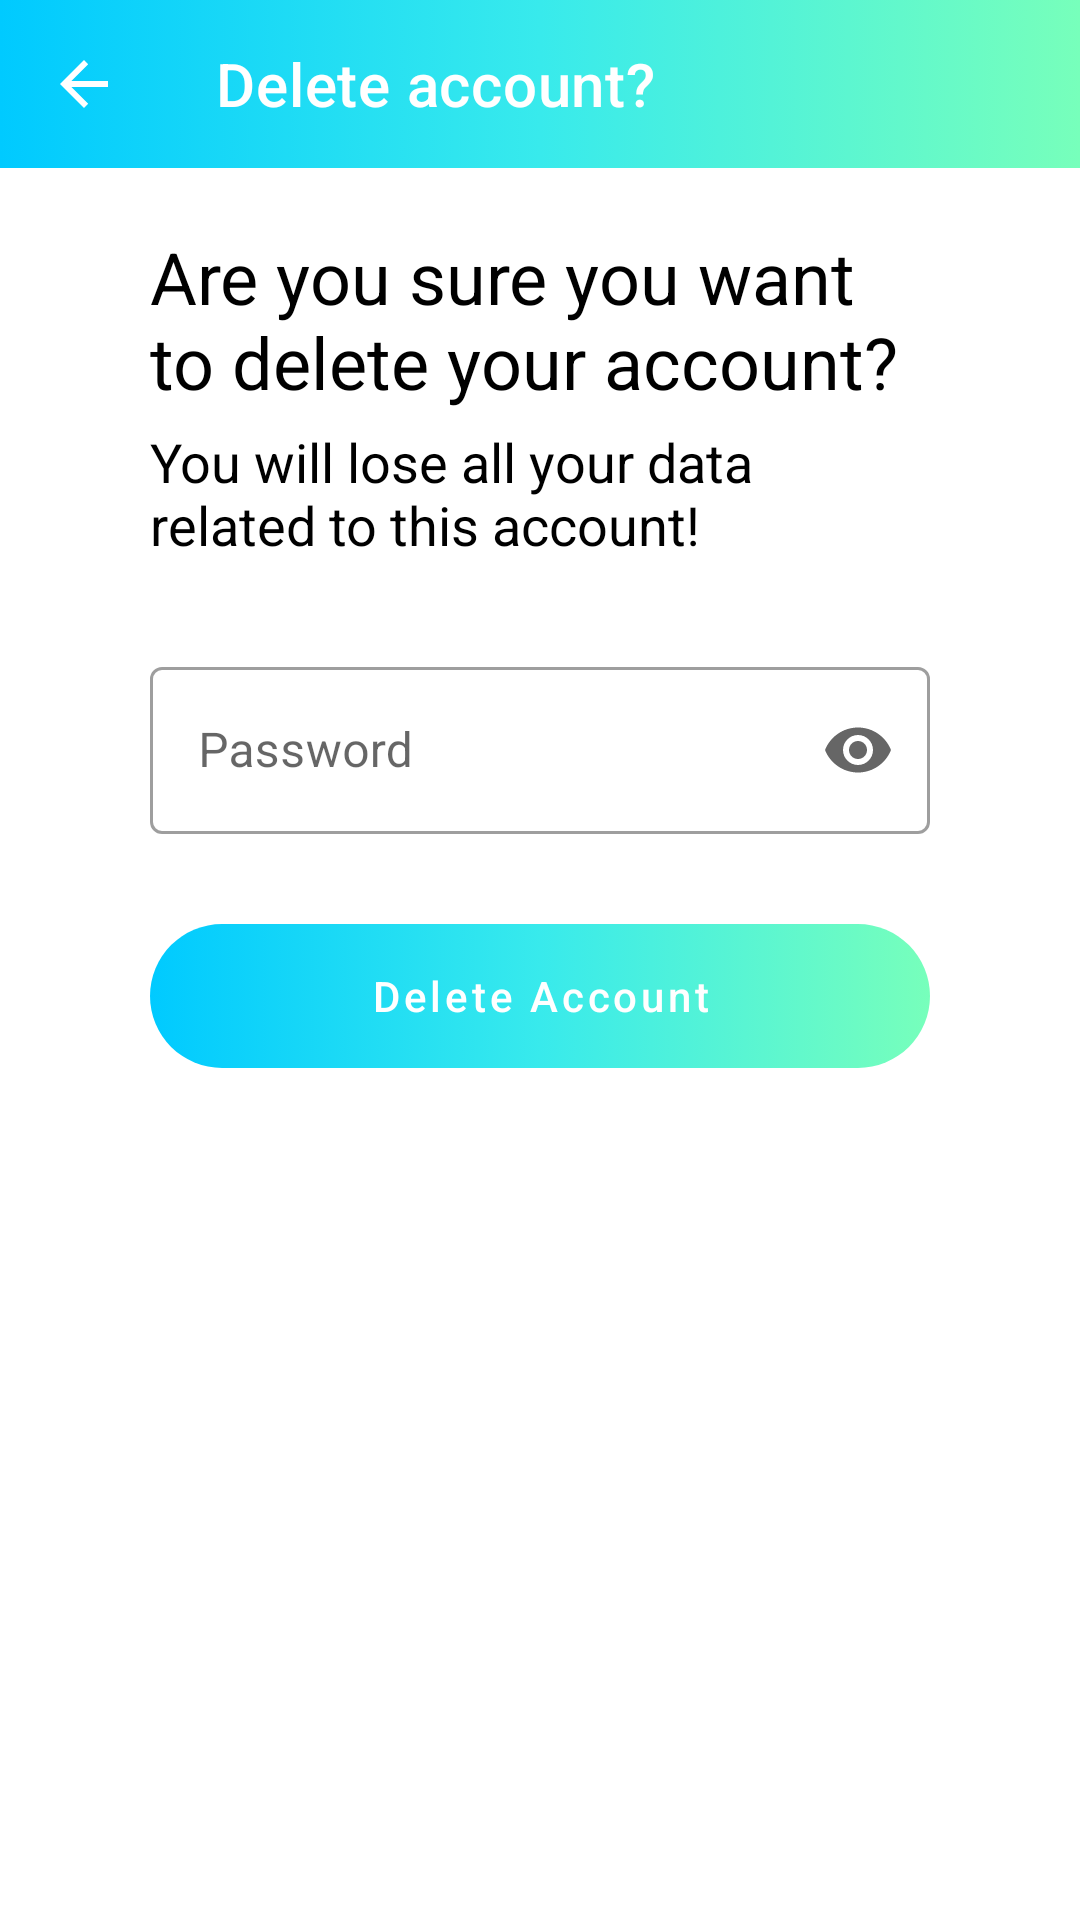

Produce the Android XML layout that renders to this screen, including the resource entries it uses.
<!-- AndroidManifest.xml: application theme Theme.ClickToRun -->
<!-- res/layout/fragment_delete_account.xml -->
<?xml version="1.0" encoding="utf-8"?>
<androidx.constraintlayout.widget.ConstraintLayout xmlns:android="http://schemas.android.com/apk/res/android"
    xmlns:app="http://schemas.android.com/apk/res-auto"
    xmlns:tools="http://schemas.android.com/tools"
    android:layout_width="match_parent"
    android:layout_height="match_parent"
    android:background="?attr/colorSurface"
    tools:context=".ui.fragments.settings.DeleteAccountFragment">

    <com.google.android.material.appbar.AppBarLayout
        android:id="@+id/toolbarContainer"
        android:layout_width="match_parent"
        android:layout_height="wrap_content"
        android:background="@drawable/custom_gradient_background"
        android:theme="@style/Theme.ClickToRun.ToolbarOverlay"
        app:layout_constraintTop_toTopOf="parent">

        <androidx.appcompat.widget.Toolbar
            android:id="@+id/toolbar"
            android:layout_width="match_parent"
            android:layout_height="?attr/actionBarSize"
            app:navigationIcon="?attr/homeAsUpIndicator"
            app:title="Delete account?" />
    </com.google.android.material.appbar.AppBarLayout>

    <TextView
        android:id="@+id/firstLine"
        style="@style/TextAppearance.MaterialComponents.Headline5"
        android:layout_width="match_parent"
        android:layout_height="wrap_content"
        android:layout_marginHorizontal="50dp"
        android:layout_marginTop="20dp"
        android:text="Are you sure you want to delete your account?"
        app:layout_constraintTop_toBottomOf="@id/toolbarContainer" />

    <TextView
        android:id="@+id/secondLine"
        style="@style/TextAppearance.MaterialComponents.Headline5"
        android:layout_width="0dp"
        android:layout_height="wrap_content"
        android:layout_marginTop="5dp"
        android:text="You will lose all your data related to this account!"
        android:textSize="18sp"
        app:layout_constraintEnd_toEndOf="@id/firstLine"
        app:layout_constraintStart_toStartOf="@id/firstLine"
        app:layout_constraintTop_toBottomOf="@id/firstLine" />

    <com.google.android.material.textfield.TextInputLayout
        android:id="@+id/passwordInput"
        style="@style/Widget.MaterialComponents.TextInputLayout.OutlinedBox"
        android:layout_width="0dp"
        android:layout_height="wrap_content"
        android:layout_marginTop="30dp"
        app:endIconMode="password_toggle"
        app:layout_constraintEnd_toEndOf="@id/secondLine"
        app:layout_constraintStart_toStartOf="@id/secondLine"
        app:layout_constraintTop_toBottomOf="@id/secondLine"
        app:startIconDrawable="@drawable/ic_baseline_lock_24">

        <com.google.android.material.textfield.TextInputEditText
            android:layout_width="match_parent"
            android:layout_height="wrap_content"
            android:hint="Password"
            android:inputType="textPassword" />
    </com.google.android.material.textfield.TextInputLayout>

    <Button
        android:id="@+id/btnDeleteAccount"
        style="@style/Widget.MaterialComponents.Button.UnelevatedButton"
        android:layout_width="0dp"
        android:layout_height="wrap_content"
        android:layout_marginTop="30dp"
        android:background="@drawable/custom_button_background"
        android:text="Delete Account"
        android:textAllCaps="false"
        app:backgroundTint="@null"
        app:layout_constraintEnd_toEndOf="@id/passwordInput"
        app:layout_constraintStart_toStartOf="@id/passwordInput"
        app:layout_constraintTop_toBottomOf="@id/passwordInput" />

    <RelativeLayout
        android:id="@+id/progress"
        android:layout_width="match_parent"
        android:layout_height="0dp"
        android:background="@color/overlay"
        android:visibility="gone"
        app:layout_constraintBottom_toBottomOf="parent"
        app:layout_constraintTop_toBottomOf="@id/toolbarContainer">

        <ProgressBar
            android:layout_width="wrap_content"
            android:layout_height="wrap_content"
            android:layout_centerInParent="true" />
    </RelativeLayout>


</androidx.constraintlayout.widget.ConstraintLayout>
<!-- resources referenced by this layout -->
<resources>
  <color name="overlay">#9C000000</color>
  <!-- drawable custom_button_background (drawable) -->
  <?xml version="1.0" encoding="utf-8"?>
  <selector xmlns:android="http://schemas.android.com/apk/res/android">
      <item android:state_enabled="true">
          <ripple android:color="#407F9597">
              <item android:state_pressed="false">
                  <shape android:shape="rectangle">
                      <gradient android:centerColor="#38EAEC" android:endColor="@color/secondary" android:startColor="@color/primary" />
                      <corners android:radius="32dp" />
                  </shape>
              </item>
          </ripple>
      </item>
      <item android:state_enabled="false">
          <shape android:shape="rectangle">
              <gradient android:centerColor="#28A5A6" android:endColor="#4BA578" android:startColor="#007998" />
              <corners android:radius="32dp" />
          </shape>
      </item>
  </selector>
  <!-- drawable custom_gradient_background (drawable) -->
  <?xml version="1.0" encoding="utf-8"?>
  <selector xmlns:android="http://schemas.android.com/apk/res/android">
      <item android:state_pressed="false">
          <shape android:shape="rectangle">
              <gradient android:centerColor="#38EAEC" android:endColor="@color/secondary" android:startColor="@color/primary" />
          </shape>
      </item>
  </selector>
  <style name="Theme.ClickToRun.ToolbarOverlay" parent="Theme.ClickToRun">
          <item name="android:textColorPrimary">@color/white</item>
          <item name="colorControlNormal">@color/white</item>
          <item name="colorControlHighlight">#4DFFFFFF</item>
      </style>
  <style name="Theme.ClickToRun" parent="Theme.MaterialComponents.DayNight.NoActionBar">
          <item name="colorPrimary">@color/primary</item>
          <item name="colorPrimaryVariant">@color/primary_variant</item>
          <item name="colorOnPrimary">@color/white</item>
          <item name="android:textColorSecondary">@color/black</item>
          <item name="android:textColorPrimary">@color/black</item>
          <item name="colorSecondary">@color/secondary</item>
          <item name="colorOnSecondary">@color/black</item>
          <item name="android:statusBarColor" tools:targetApi="l">?attr/colorPrimaryVariant</item>
          <item name="android:windowAnimationStyle">@null</item>
      </style>
  <color name="secondary">#77ffbb</color>
  <color name="primary">#00caff</color>
  <color name="white">#FFFFFFFF</color>
  <color name="primary_variant">#039EC6</color>
  <color name="black">#FF000000</color>
</resources>
